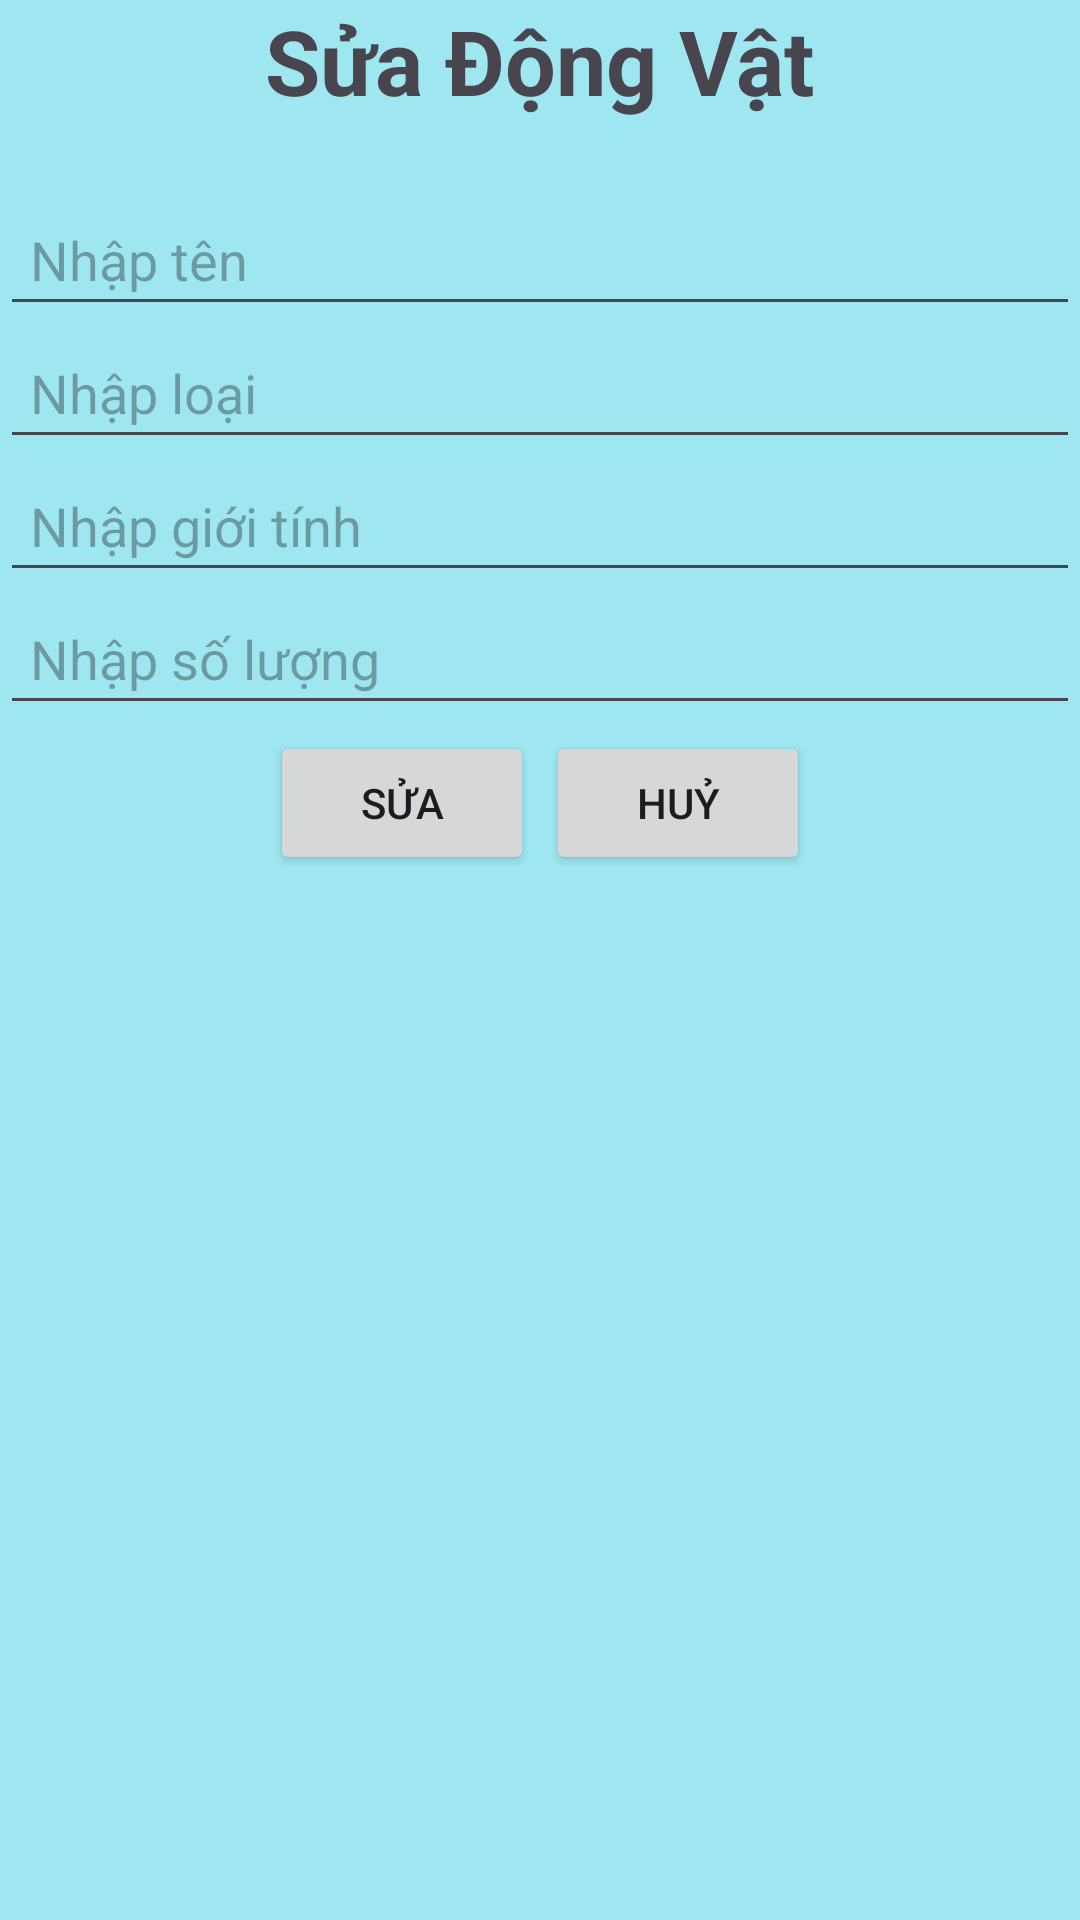

Reconstruct the res/layout file that produces this screen, plus the resources it refers to.
<!-- AndroidManifest.xml: application theme Theme.OntapAndroid_LastTime -->
<!-- res/layout/dialog_sua.xml -->
<?xml version="1.0" encoding="utf-8"?>
<LinearLayout xmlns:android="http://schemas.android.com/apk/res/android"
    android:orientation="vertical"
    android:background="#9EE7F1"
    android:layout_width="match_parent"
    android:layout_height="wrap_content">

    <TextView
        android:layout_width="wrap_content"
        android:layout_height="wrap_content"
        android:text="Sửa Động Vật"
        android:textSize="30sp"
        android:layout_gravity="center_horizontal"
        android:textStyle="bold"/>

    <EditText
        android:layout_marginTop="24dp"
        android:layout_width="match_parent"
        android:layout_height="wrap_content"
        android:hint="Nhập tên"
        android:padding="10dp"
        android:id="@+id/edt_ten"/>
    <EditText
        android:layout_width="match_parent"
        android:layout_height="wrap_content"
        android:hint="Nhập loại"
        android:padding="10dp"
        android:id="@+id/edt_loai"/>
    <EditText
        android:layout_width="match_parent"
        android:layout_height="wrap_content"
        android:hint="Nhập giới tính"
        android:padding="10dp"
        android:id="@+id/edt_gioiTinh"/>
    <EditText
        android:layout_width="match_parent"
        android:layout_height="wrap_content"
        android:hint="Nhập số lượng"
        android:padding="10dp"
        android:id="@+id/edt_soLuong"/>

    <LinearLayout
        android:layout_width="match_parent"
        android:layout_height="wrap_content"
        android:gravity="center"
        android:orientation="horizontal">
        <Button
            android:layout_width="wrap_content"
            android:layout_height="wrap_content"
            android:text="Sửa"
            android:layout_margin="2dp"
            android:id="@+id/btn_SuaDialog"/>
        <Button
            android:layout_width="wrap_content"
            android:layout_height="wrap_content"
            android:text="Huỷ"
            android:layout_margin="2dp"
            android:id="@+id/btn_HuyDialog"/>
    </LinearLayout>



</LinearLayout>
<!-- resources referenced by this layout -->
<resources>
  <style name="Theme.OntapAndroid_LastTime" parent="Base.Theme.OntapAndroid_LastTime" />
  <style name="Base.Theme.OntapAndroid_LastTime" parent="Theme.Material3.DayNight.NoActionBar">
          
          
      </style>
</resources>
